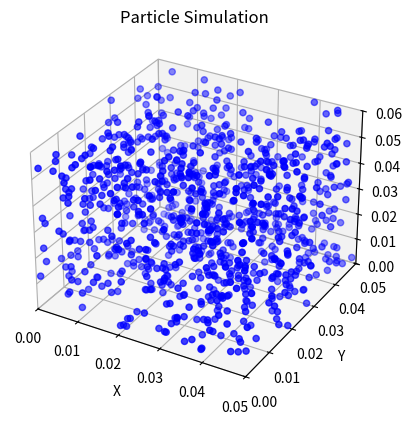

Write Python code to recreate this figure.
import numpy as np
import matplotlib.pyplot as plt
from matplotlib.animation import FuncAnimation
from mpl_toolkits.mplot3d import Axes3D

# Constants
LENGTH = 0.05  # Length of the box along x-axis
WIDTH = 0.05   # Width of the box along y-axis
HEIGHT = 0.06  # Height of the box along z-axis
NUM_PARTICLES = 1000  # Number of particles
NUM_STEPS = 50      # Number of simulation steps
dt = 0.05             # Time step

v_sound = 343  # Speed of sound in air (in meters per second)

# Calculate wavelength of fundamental frequency
wavelength = 2 * LENGTH

# Calculate wavelength of second harmonic (n=2)
wavelength_2nd = wavelength / 2

# Calculate frequency of second harmonic
f_2nd = v_sound / wavelength_2nd
print(f_2nd)


# Initialize particles randomly within the box
particles = np.random.rand(NUM_PARTICLES, 3) * np.array([LENGTH, WIDTH, HEIGHT])
particles[-1] = [5.,5.,5.]
#Initialise particles with some random velocity
velocities = np.random.normal(0, 0.1, size=(NUM_PARTICLES, 3))
#particles = np.asarray([[5.,0.,5.]]) #y,x,z coords

# Initialize speakers
speaker1_pos = np.array([LENGTH / 2, 0, HEIGHT / 2])  # Speaker on the x-axis
speaker2_pos = np.array([0, WIDTH / 2, HEIGHT / 2])    # Speaker on the y-axis


# Function to calculate standing wave displacement
#This just calculates the y value (amplitude) of each wave at the position given
def standing_wave_displacement(point, speaker_pos,speaker_pos_2,  time):

    #Calculates the distance from each speaker
    distance_to_speaker1 = point[1]
    distance_to_speaker2 = point[0]

    #Calculates the amplitude of the sound wave at each particle 
    wave1 = np.sin(2 * np.pi * distance_to_speaker1 / wavelength_2nd)
    wave2 = np.sin(2 * np.pi * distance_to_speaker2 / wavelength_2nd)
    #return wave1+wave2
    return wave1, wave2

# Function to update particle positions
def update(frame):
    global particles
    # Calculate displacement for each particle
    for i in range(NUM_PARTICLES):

        #Calculates the amplitude of speaker wave at each particle
        amp1, amp2 = standing_wave_displacement(particles[i], speaker1_pos, speaker2_pos,  frame * dt)

        #Update the position of the particles by adding on velocity*time step*amplitude of the waves
        particles[i, 0] += velocities[i, 0]*amp2*dt #can add dt it doesnt matter
        particles[i, 1] += velocities[i, 1]*amp1*dt
        particles[i, 2] += velocities[i, 2]*(amp1+amp2)*dt

    #Check boundaries and reflect particles if they hit the wall
    for j in range(3):
        # Check lower bound
        crossed_lower = particles[:, j] < 0
        particles[crossed_lower, j] = 0
        velocities[crossed_lower, j] *= -1  # Reverse velocity
        
        # Check upper bound
        crossed_upper = particles[:, j] > 10
        particles[crossed_upper, j] = 10
        velocities[crossed_upper, j] *= -1  # Reverse velocity

    # Boundary conditions (particles should stay within the box)
    particles = np.clip(particles, 0, [LENGTH, WIDTH, HEIGHT])

    # Update scatter plot
    scatter.set_offsets(particles[:, :2])
    scatter.set_3d_properties(particles[:, 2] , zdir='z')

# Create figure and axes
fig = plt.figure()
ax = fig.add_subplot(111, projection='3d')

# Create scatter plot
scatter = ax.scatter(particles[:, 0], particles[:, 1], particles[:, 2], c='b', marker='o')

# Set axis labels and title
ax.set_xlabel('X')
ax.set_xlim(0,LENGTH)
ax.set_ylim(0,WIDTH)
ax.set_zlim(0,HEIGHT)
ax.set_ylabel('Y')
ax.set_zlabel('Z')
ax.set_title('Particle Simulation')

# Create animation
ani = FuncAnimation(fig, update, frames=NUM_STEPS, interval=20)

plt.show()
